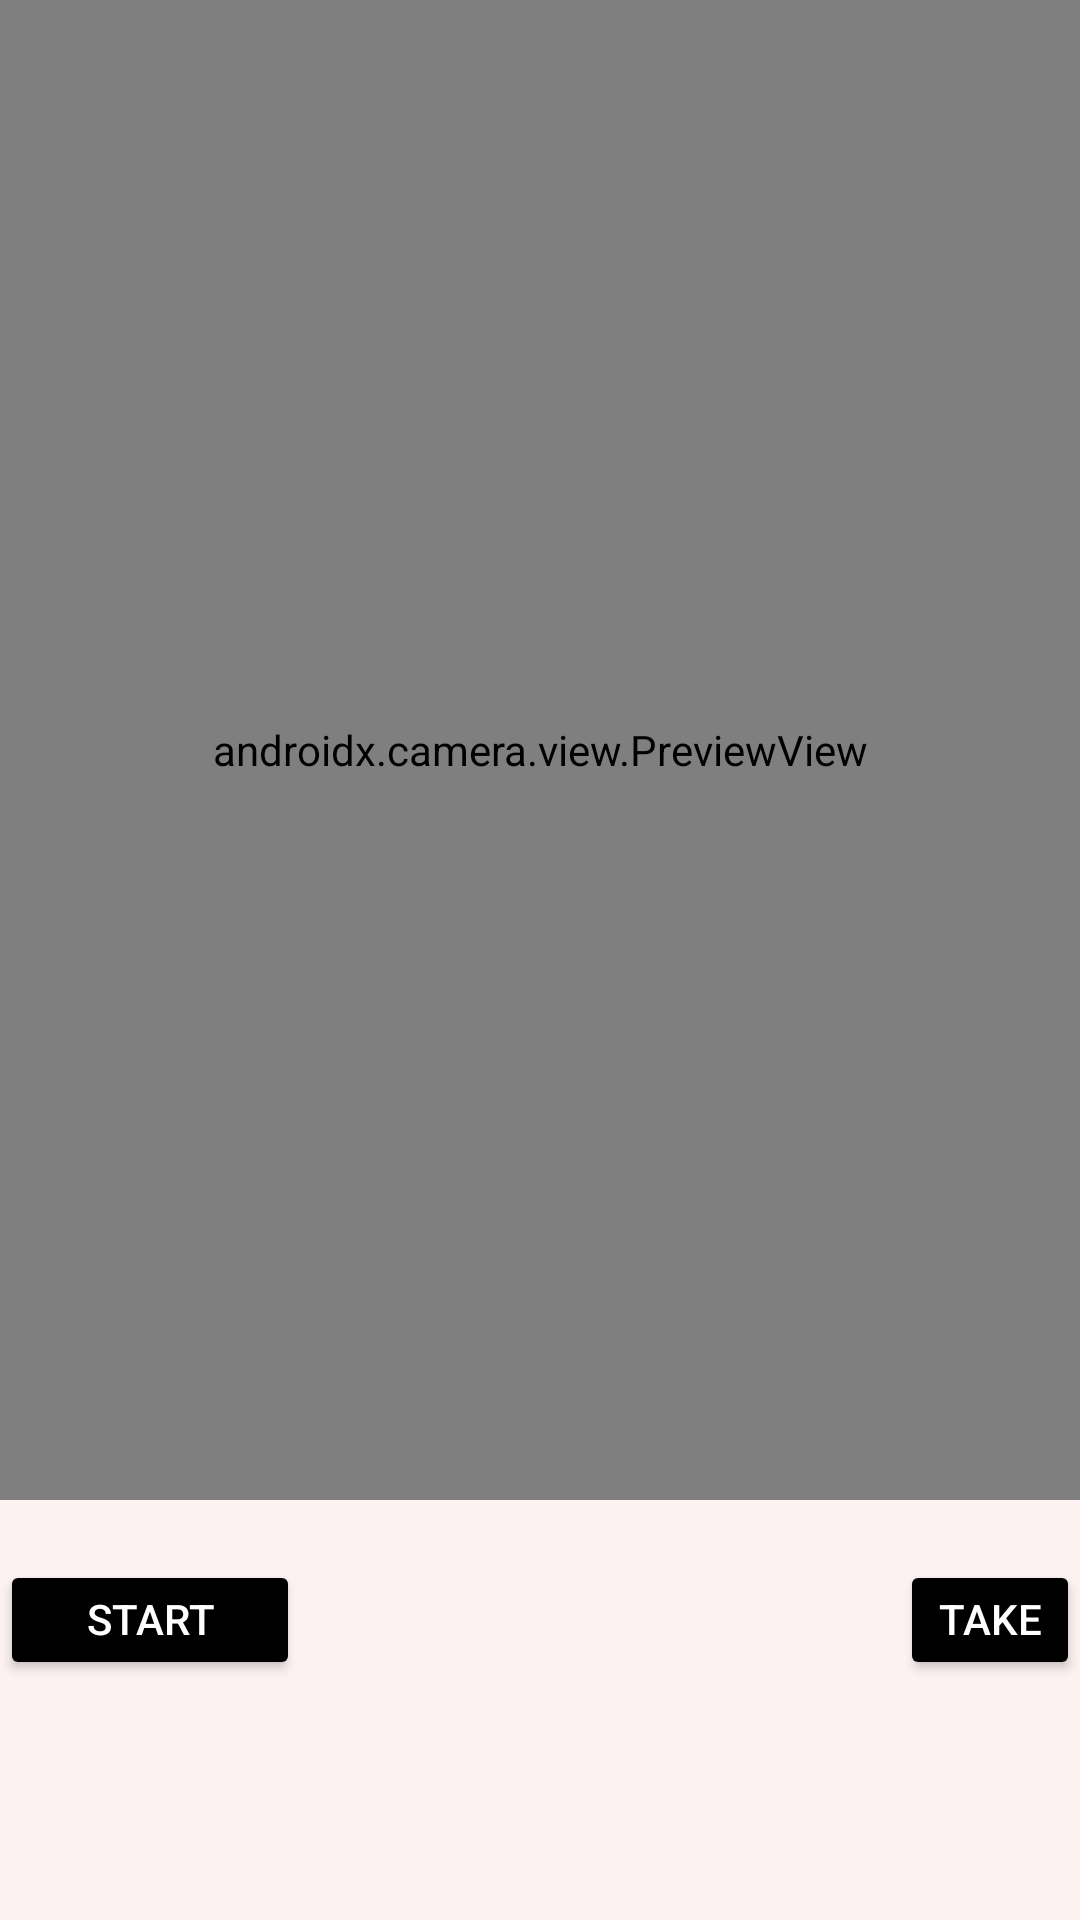

Produce the Android XML layout that renders to this screen, including the resource entries it uses.
<!-- AndroidManifest.xml: application theme Theme.LogInScreen -->
<!-- res/layout/activity_photo_capture.xml -->
<?xml version="1.0" encoding="utf-8"?>
<LinearLayout xmlns:android="http://schemas.android.com/apk/res/android"
    xmlns:app="http://schemas.android.com/apk/res-auto"
    xmlns:tools="http://schemas.android.com/tools"
    android:layout_width="match_parent"
    android:background="@color/primaryColor"
    android:orientation="vertical"
    android:layout_height="match_parent"
    tools:context=".MapModule.PhotoCaptureWithCoordinates.PhotoCaptureActivity">



    <FrameLayout
        android:layout_width="match_parent"
        android:layout_height="500dp">


        <ImageView
            android:id="@+id/iv_capture"
            android:visibility="gone"
            android:layout_width="match_parent"
            android:layout_height="match_parent"
            />

        <androidx.camera.view.PreviewView
            android:id="@+id/viewFinder"
            android:layout_width="match_parent"
            android:layout_height="match_parent" >

        </androidx.camera.view.PreviewView>


        <TextView
            android:layout_width="wrap_content"
            android:id="@+id/data_and_time"
            android:layout_gravity="bottom"
            android:textSize="15sp"
            android:textColor="@color/text_feild_white"
            android:layout_height="wrap_content"/>



    </FrameLayout>




    <LinearLayout
        android:layout_width="wrap_content"
        android:layout_gravity="bottom"
        android:layout_marginTop="20dp"
        android:layout_height="wrap_content">

        <Button
            android:layout_width="100dp"

            android:id="@+id/start_camara_button"
            android:textColor="@color/text_feild_white"
            android:text="start Cam"
            android:backgroundTint="@color/black"
            android:layout_height="40dp"/>

        <Button
            android:layout_width="wrap_content"
            android:id="@+id/take_photo_button"

            android:layout_marginStart="200dp"
            android:textColor="@color/text_feild_white"
            android:text="Take Photo"
            android:backgroundTint="@color/black"
            android:layout_height="40dp"/>

    </LinearLayout>







</LinearLayout>
<!-- resources referenced by this layout -->
<resources>
  <color name="black">#FF000000</color>
  <color name="primaryColor">#FCF2F2</color>
  <color name="text_feild_white">#FFFFFFFF</color>
  <style name="Theme.LogInScreen" parent="Theme.MaterialComponents.DayNight.NoActionBar">
          
          <item name="colorPrimary">@color/primaryColor</item>
  
          
          <item name="colorSecondary">@color/teal_200</item>
          <item name="colorSecondaryVariant">@color/teal_700</item>
          <item name="colorOnSecondary">@color/black</item>
          
          <item name="android:statusBarColor">@color/primaryColor</item>
  
          
      </style>
  <color name="teal_200">#FF03DAC5</color>
  <color name="teal_700">#FF018786</color>
</resources>
